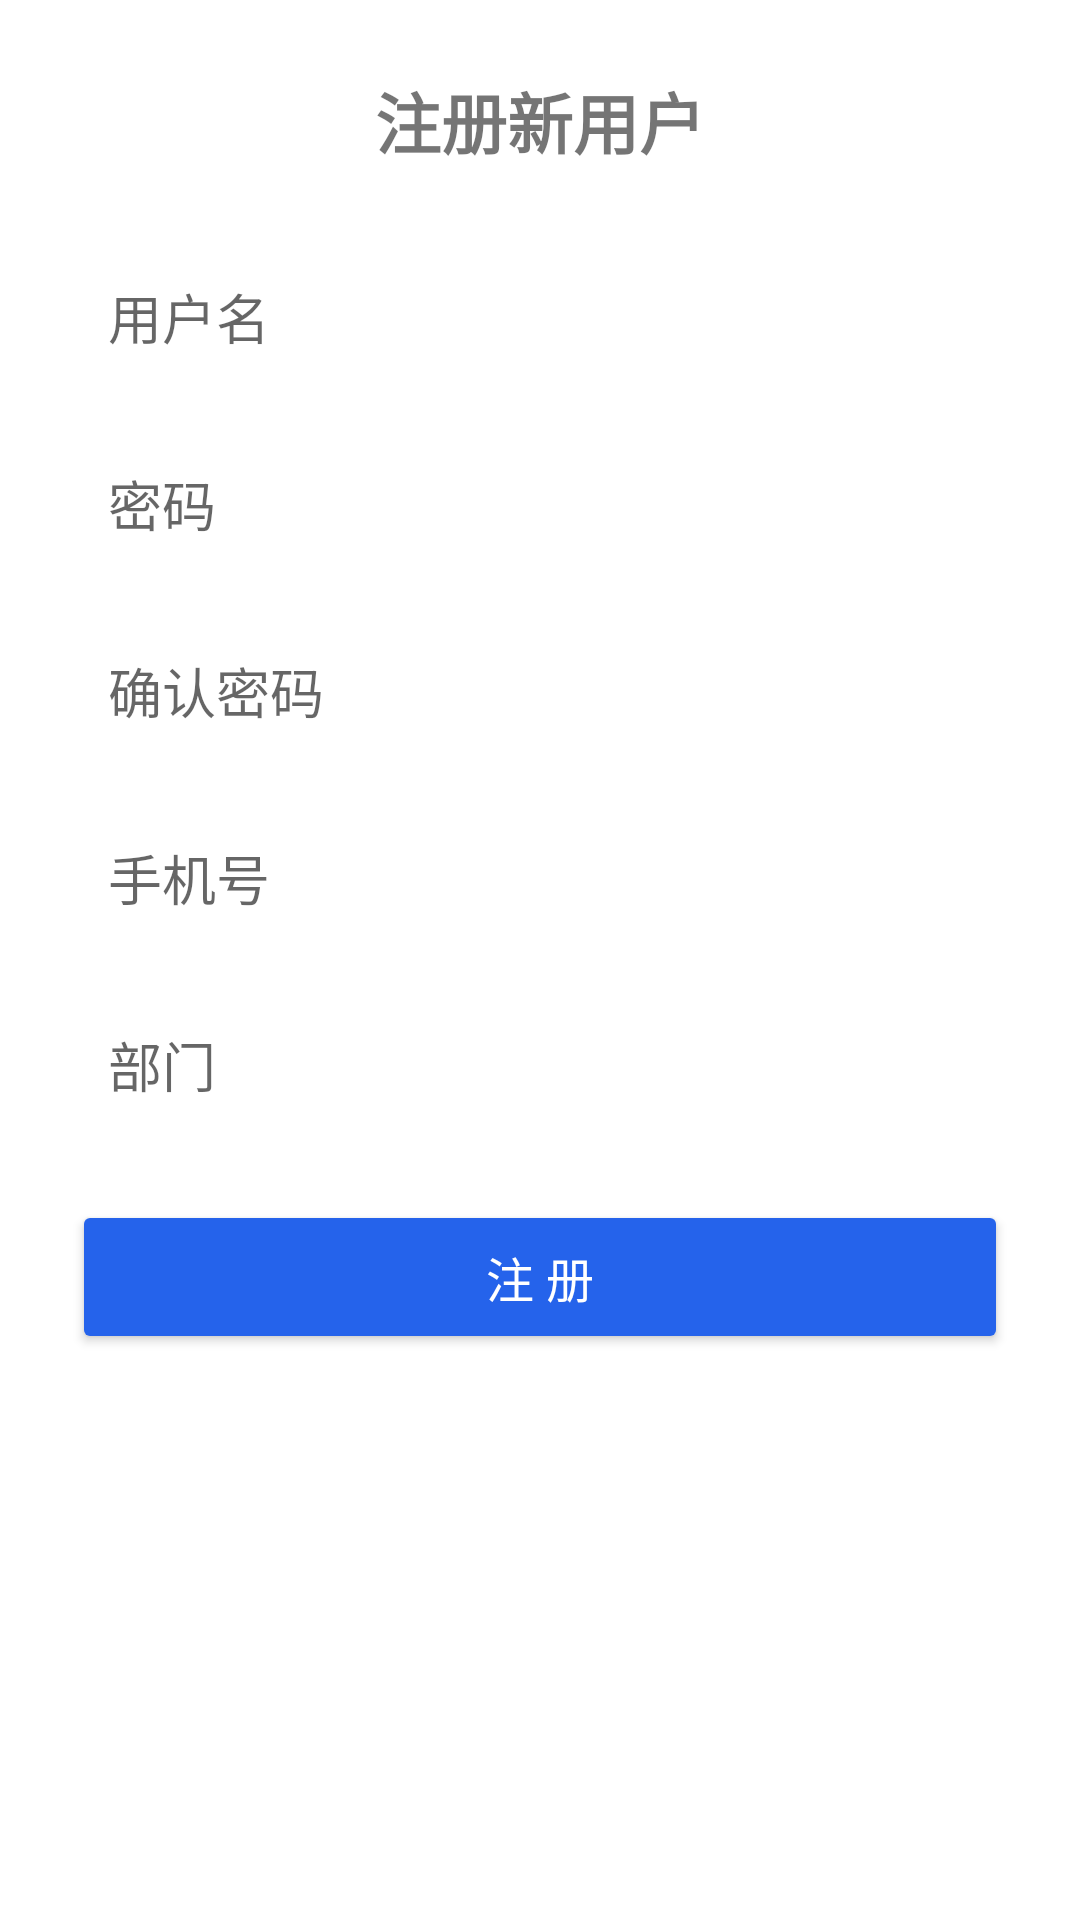

Produce the Android XML layout that renders to this screen, including the resource entries it uses.
<!-- AndroidManifest.xml: application theme Theme.Meeting -->
<!-- res/layout/activity_register.xml -->
<?xml version="1.0" encoding="utf-8"?>
<LinearLayout xmlns:android="http://schemas.android.com/apk/res/android"
    android:layout_width="match_parent"
    android:layout_height="match_parent"
    android:orientation="vertical"
    android:padding="24dp"
    android:background="#FFFFFF">

    <TextView android:layout_width="wrap_content" android:layout_height="wrap_content"
        android:text="注册新用户" android:textSize="22sp" android:textStyle="bold"
        android:gravity="center" android:layout_marginBottom="24dp" android:layout_gravity="center"/>

    <EditText android:id="@+id/et_reg_username" android:layout_width="match_parent"
        android:layout_height="wrap_content" android:hint="用户名" android:padding="12dp"
        android:background="@drawable/edit_bg" android:layout_marginBottom="12dp"/>

    <EditText android:id="@+id/et_reg_password" android:layout_width="match_parent"
        android:layout_height="wrap_content" android:hint="密码" android:inputType="textPassword"
        android:padding="12dp" android:background="@drawable/edit_bg" android:layout_marginBottom="12dp"/>

    <EditText android:id="@+id/et_reg_confirm" android:layout_width="match_parent"
        android:layout_height="wrap_content" android:hint="确认密码" android:inputType="textPassword"
        android:padding="12dp" android:background="@drawable/edit_bg" android:layout_marginBottom="12dp"/>

    <EditText android:id="@+id/et_reg_phone" android:layout_width="match_parent"
        android:layout_height="wrap_content" android:hint="手机号" android:inputType="phone"
        android:padding="12dp" android:background="@drawable/edit_bg" android:layout_marginBottom="12dp"/>

    <EditText android:id="@+id/et_reg_dept" android:layout_width="match_parent"
        android:layout_height="wrap_content" android:hint="部门" android:padding="12dp"
        android:background="@drawable/edit_bg" android:layout_marginBottom="20dp"/>

    <Button android:id="@+id/btn_register" android:layout_width="match_parent"
        android:layout_height="wrap_content" android:text="注 册"
        android:backgroundTint="#2563EB" android:textColor="#FFFFFF"
        android:padding="14dp" android:textSize="16sp"/>
</LinearLayout>
<!-- resources referenced by this layout -->
<resources>
  <style name="Theme.Meeting" parent="Theme.MaterialComponents.DayNight.NoActionBar">
          <item name="colorPrimary">@color/blue_500</item>
          <item name="colorPrimaryVariant">@color/blue_600</item>
          <item name="colorOnPrimary">@color/white</item>
          <item name="colorSecondary">@color/emerald_500</item>
          <item name="colorSecondaryVariant">@color/emerald_600</item>
          <item name="colorOnSecondary">@color/white</item>
          <item name="android:colorBackground">@color/slate_50</item>
          <item name="colorSurface">@color/white</item>
          <item name="colorOnSurface">@color/slate_800</item>
          <item name="android:statusBarColor">@color/blue_600</item>
      </style>
  <color name="blue_500">#FF2563EB</color>
  <color name="blue_600">#FF1D4ED8</color>
  <color name="white">#FFFFFFFF</color>
  <color name="emerald_500">#FF059669</color>
  <color name="emerald_600">#FF047857</color>
  <color name="slate_50">#FFF8FAFC</color>
  <color name="slate_800">#FF1E293B</color>
</resources>
